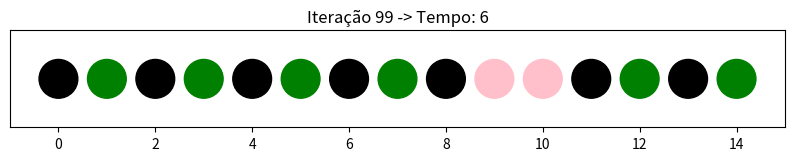

This figure's Python source:
import matplotlib.pyplot as plt
import matplotlib.animation as animation
import random

class Rede:
    def __init__(self, tamanho):
        self.tamanho = tamanho
        self.data = ['0'] * tamanho  

    def distribute_one(self, pp, pg):
        indices_vazios = [i for i, v in enumerate(self.data) if v == '0']
        if indices_vazios:  
            i = random.choice(indices_vazios)
            prob = random.random()
            if prob < pp:
                self.data[i] = 'P'  
            elif prob < pp + pg:
                if (i == 0 or self.data[i - 1] != 'G') and (i == self.tamanho - 1 or self.data[i + 1] != 'G'):
                    self.data[i] = 'G'  

    def difusao(self): #levy não está aplicado 
        i, j = random.sample(range(self.tamanho), 2)  
        if self.data[i] != '0' and self.data[j] == '0':  
            if self.data[i] == 'G': 
                if (j > 0 and self.data[j - 1] != 'G') and (j < self.tamanho - 1 and self.data[j + 1] != 'G'):
                    self.data[i], self.data[j] = self.data[j], self.data[i]  
            elif self.data[j] == 'G':  
                if (i > 0 and self.data[i - 1] != 'G') and (i < self.tamanho - 1 and self.data[i + 1] != 'G'):
                    self.data[i], self.data[j] = self.data[j], self.data[i]  
            else:
                self.data[i], self.data[j] = self.data[j], self.data[i]  

    def reacao(self):
        for i in range(self.tamanho - 1):
            if (self.data[i] == 'G' and self.data[i + 1] == 'P') or (self.data[i] == 'P' and self.data[i + 1] == 'G'):
                if random.random() < 0.5:  
                    self.data[i] = '0' 
                    self.data[i + 1] = '0'  
                    break 

# Configurações iniciais
linhas = 15
rede = Rede(linhas)
pp = 0.2
pg = 1 - pp  

fig, ax = plt.subplots(figsize=(10, 2))
tempo = -2

# Função de atualização
def atualizar(frame):
    global tempo
    if random.random() < 0.3:  
        rede.difusao()
    else:  
        rede.distribute_one(pp, pg)
    rede.reacao()  
    if frame % linhas == 0:  
        tempo += 1
    ax.clear()
    cores = {'0': 'black', 'P': 'pink', 'G': 'green'}
    bordas = {'0': 'black', 'P': 'black', 'G': 'black'}
    for i in range(rede.tamanho):
        ax.add_patch(plt.Circle((i, 0), 0.4, color=cores[rede.data[i]], edgecolor=bordas[rede.data[i]]))
    ax.set_xlim(-1, rede.tamanho)
    ax.set_ylim(-1, 1)
    ax.set_aspect('equal')
    ax.set_yticks([])  
    ax.set_title(f'Iteração {frame} -> Tempo: {tempo}')

ani = animation.FuncAnimation(fig, atualizar, frames=100, interval=1500, repeat=False)

ani.save("animacao_rede.gif", writer="pillow", fps=1) #salvar em pastas de resultados uma pasta para cada simulaçaõ

plt.show()
